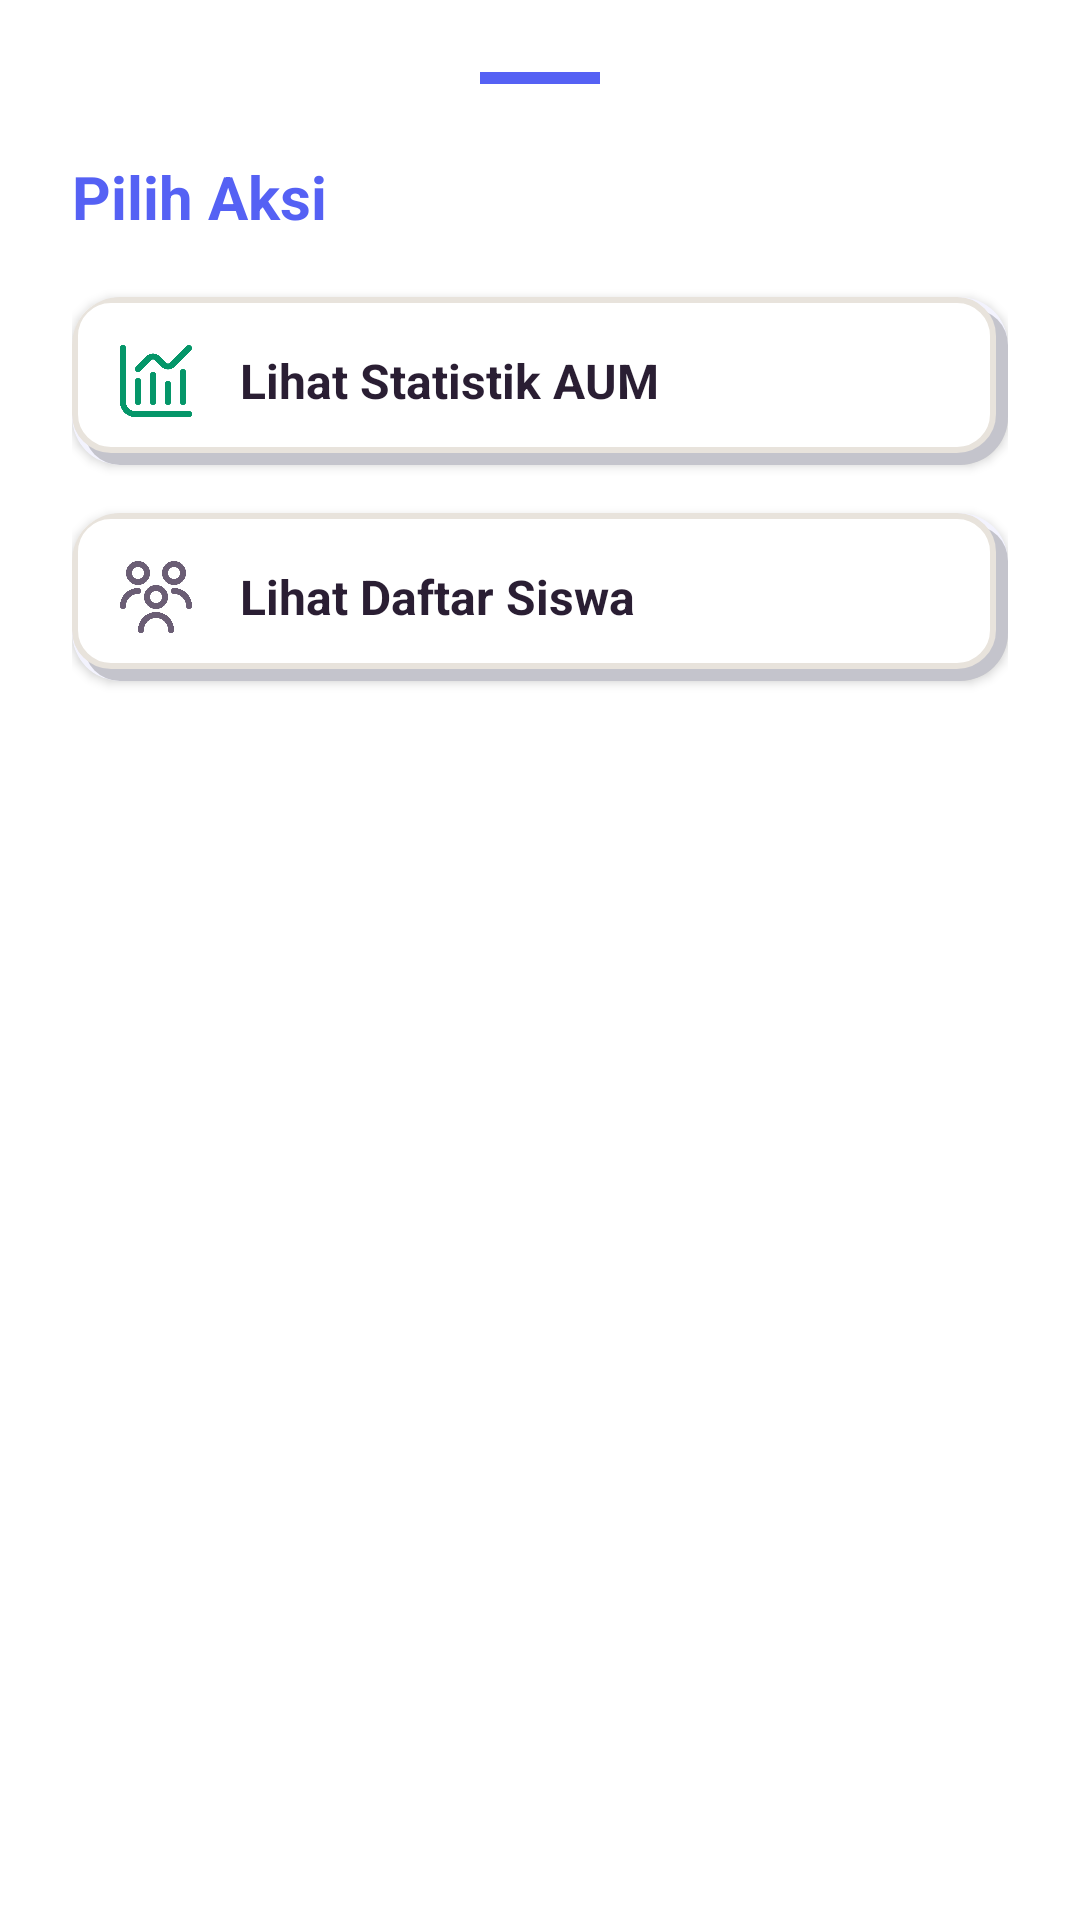

Android layout source for this screen:
<!-- AndroidManifest.xml: application theme Theme.BkNova -->
<!-- res/layout/layout_popup_aum_options.xml -->
<?xml version="1.0" encoding="utf-8"?>
<LinearLayout xmlns:android="http://schemas.android.com/apk/res/android"
    xmlns:app="http://schemas.android.com/apk/res-auto"
    android:layout_width="match_parent"
    android:layout_height="wrap_content"
    android:background="@color/white"
    android:orientation="vertical"
    android:padding="24dp">

    <View
        android:layout_width="40dp"
        android:layout_height="4dp"
        android:layout_gravity="center_horizontal"
        android:layout_marginBottom="24dp"
        android:background="@color/brand_primary" />

    <TextView
        android:layout_width="wrap_content"
        android:layout_height="wrap_content"
        android:layout_marginBottom="20dp"
        android:text="Pilih Aksi"
        android:textColor="@color/brand_primary"
        android:textSize="20sp"
        android:textStyle="bold" />

    <com.google.android.material.card.MaterialCardView
        android:id="@+id/btn_popup_statistik"
        android:layout_width="match_parent"
        android:layout_height="wrap_content"
        android:layout_marginBottom="16dp"
        app:cardCornerRadius="16dp"
        app:cardElevation="2dp"
        app:strokeWidth="0dp"
        android:clickable="true"
        android:focusable="true"
        android:foreground="?attr/selectableItemBackground">

        <LinearLayout
            android:layout_width="match_parent"
            android:layout_height="wrap_content"
            android:background="@drawable/bg_grid_shadow"
            android:gravity="center_vertical"
            android:orientation="horizontal"
            android:padding="16dp">

            <ImageView
                android:layout_width="24dp"
                android:layout_height="24dp"
                android:src="@drawable/img_11"
                app:tint="@color/green_text" />

            <TextView
                android:layout_width="wrap_content"
                android:layout_height="wrap_content"
                android:layout_marginStart="16dp"
                android:text="Lihat Statistik AUM"
                android:textColor="@color/text_color_primary"
                android:textSize="16sp"
                android:textStyle="bold" />
        </LinearLayout>
    </com.google.android.material.card.MaterialCardView>

    <com.google.android.material.card.MaterialCardView
        android:id="@+id/btn_popup_siswa"
        android:layout_width="match_parent"
        android:layout_height="wrap_content"
        android:layout_marginBottom="8dp"
        app:cardCornerRadius="16dp"
        app:cardElevation="2dp"
        app:strokeWidth="0dp"
        android:clickable="true"
        android:focusable="true"
        android:foreground="?attr/selectableItemBackground">

        <LinearLayout
            android:layout_width="match_parent"
            android:layout_height="wrap_content"
            android:background="@drawable/bg_grid_shadow"
            android:gravity="center_vertical"
            android:orientation="horizontal"
            android:padding="16dp">

            <ImageView
                android:layout_width="24dp"
                android:layout_height="24dp"
                android:src="@drawable/img_2"
                app:tint="@color/text_color_secondary" />

            <TextView
                android:layout_width="wrap_content"
                android:layout_height="wrap_content"
                android:layout_marginStart="16dp"
                android:text="Lihat Daftar Siswa"
                android:textColor="@color/text_color_primary"
                android:textSize="16sp"
                android:textStyle="bold" />
        </LinearLayout>
    </com.google.android.material.card.MaterialCardView>

</LinearLayout>
<!-- resources referenced by this layout -->
<resources>
  <color name="brand_primary">#5561F4</color>
  <color name="green_text">#059669</color>
  <color name="text_color_primary">#2A1E33</color>
  <color name="text_color_secondary">#6B5E75</color>
  <color name="white">#FFFFFFFF</color>
  <!-- drawable bg_grid_shadow (drawable) -->
  <?xml version="1.0" encoding="utf-8"?>
  <layer-list xmlns:android="http://schemas.android.com/apk/res/android">
  
      
      <item
          android:left="4dp"
  
          android:top="4dp">
  
          <shape android:shape="rectangle">
  
              <solid android:color="#32000000" />
              <corners android:radius="12dp" />
          </shape>
  
      </item>
  
      
      <item
          android:right="4dp"
          android:bottom="4dp">
          <shape android:shape="rectangle">
              <solid android:color="#FFFFFF" />
              <corners android:radius="12dp" />
              <stroke
                  android:width="2dp"
                  android:color="@color/border_color" />
          </shape>
      </item>
  
  </layer-list>
  <!-- drawable img_11: png bitmap (drawable, 13274 bytes) -->
  <!-- drawable img_2: png bitmap (drawable, 15814 bytes) -->
  <style name="Theme.BkNova" parent="Base.Theme.BkNova" />
  <color name="border_color">#E8E3DC</color>
  <style name="Base.Theme.BkNova" parent="Theme.Material3.Light.NoActionBar">
  
          
          <item name="colorPrimary">@color/brand_primary</item>
          <item name="colorOnPrimary">@color/white</item>
          <item name="colorPrimaryContainer">@color/brand_soft</item>
          <item name="colorOnPrimaryContainer">@color/text_color_primary</item>
  
          <item name="colorSecondary">@color/accent_pink</item>
          
          <item name="colorOnSecondary">@color/text_color_primary</item>
          <item name="colorSecondaryContainer">@color/accent_pink_soft</item>
          <item name="colorOnSecondaryContainer">@color/text_color_primary</item>
  
          <item name="colorTertiary">@color/accent_peach</item>
          <item name="colorOnTertiary">@color/text_color_primary</item>
          <item name="colorTertiaryContainer">@color/accent_peach_soft</item>
          <item name="colorOnTertiaryContainer">@color/text_color_primary</item>
  
          <item name="colorSurface">@color/white</item>
          <item name="colorOnSurface">@color/text_color_primary</item>
          <item name="colorSurfaceVariant">@color/background_cream</item>
          <item name="colorOnSurfaceVariant">@color/text_color_secondary</item>
          <item name="android:colorBackground">@color/background_cream</item>
          <item name="colorOnBackground">@color/text_color_primary</item>
  
          <item name="colorOutline">@color/divider_color</item>
          <item name="colorOutlineVariant">@color/divider_color</item>
  
          <item name="colorError">@color/red_text</item>
          <item name="colorOnError">@color/white</item>
          <item name="colorErrorContainer">@color/red_light</item>
          <item name="colorOnErrorContainer">@color/red_text</item>
  
          <item name="android:windowBackground">@color/background_cream</item>
  
          
          <item name="android:statusBarColor">@android:color/transparent</item>
          <item name="android:navigationBarColor">@android:color/transparent</item>
          <item name="android:windowLightStatusBar">true</item>
          
          <item name="android:enforceNavigationBarContrast" tools:targetApi="q">false</item>
          <item name="android:enforceStatusBarContrast" tools:targetApi="q">false</item>
      </style>
  <color name="brand_soft">#F0E6FC</color>
  <color name="accent_pink">#FF7FAF</color>
  <color name="accent_pink_soft">#FFECF3</color>
  <color name="accent_peach">#FFC6BF</color>
  <color name="accent_peach_soft">#FFE8E5</color>
  <color name="background_cream">#F8F7F2</color>
  <color name="divider_color">#E8E3DC</color>
  <color name="red_text">#DC2626</color>
  <color name="red_light">#FEE2E2</color>
</resources>
